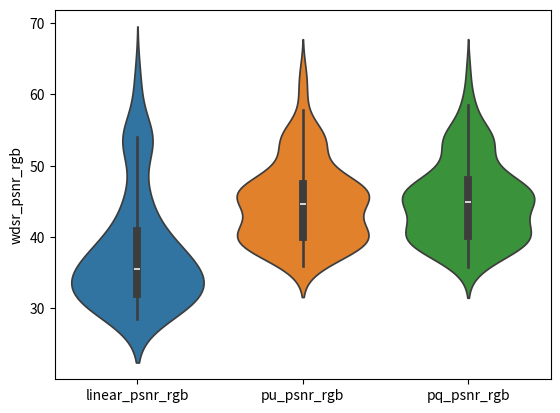
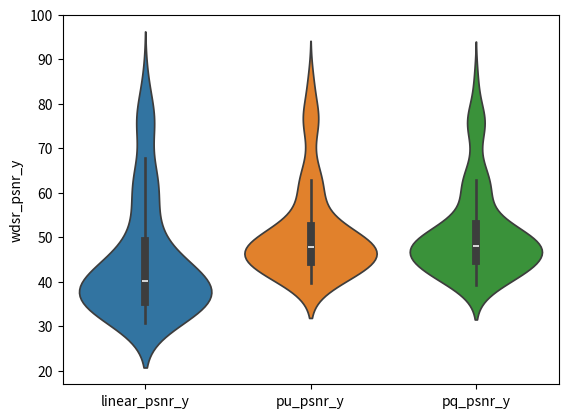
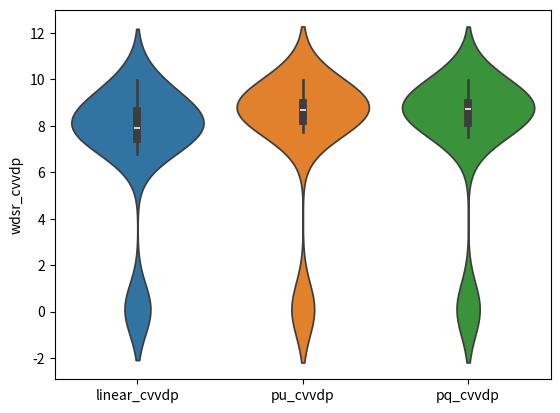

The script that saved these images, in order:
import scipy.stats as stats
import numpy as np
import seaborn as sns
import pandas as pd
import matplotlib.pyplot as plt



# ********************************************* GFN *********************************************
if 1:
    navie_psnr_rgb= []
    linear_psnr_rgb= [38.4087, 36.5231, 32.3269, 31.9143, 30.5154, 29.2907, 38.223, 36.9431, 33.5841, 33.2553, 32.0867, 30.6439, 45.153, 42.0396, 36.1709, 35.754, 33.6019, 31.4463, 36.7721, 36.2585, 35.5897, 35.5649, 34.939, 34.904, 45.0811, 44.142, 39.6131, 38.6097, 34.8053, 34.1285, 63.3797, 60.1426, 46.1538, 43.8748, 37.0178, 34.2001, 33.3863, 32.3101, 30.5696, 30.4166, 29.6641, 29.1056, 45.4687, 42.7453, 35.5757, 35.2267, 33.403, 30.6494, 39.2417, 36.6467, 31.9755, 31.4773, 29.9306, 28.9483, 35.4478, 35.18, 34.1871, 34.0002, 32.5504, 31.271, 38.3349, 35.9295, 31.458, 30.9775, 29.6807, 28.8836, 34.5698, 33.8555, 31.484, 31.34, 30.0118, 28.9815, 37.0603, 35.921, 32.9163, 32.5106, 30.8925, 29.7373, 46.4813, 43.1923, 34.8596, 34.2034, 31.9209, 31.2431, 40.8731, 37.9464, 32.926, 32.6316, 30.9199, 29.7823, 60.8948, 56.5801, 41.6561, 40.1585, 36.5085, 33.9717, 49.2142, 47.673, 41.7535, 40.9141, 37.5229, 33.3333, 56.1177, 52.0514, 38.3512, 37.6711, 35.2021, 32.476, 35.4187, 34.1804, 30.7331, 30.3736, 29.1731, 28.5406, 54.1844, 54.155, 54.1543, 54.1663, 54.1325, 54.063, 53.1941, 53.1055, 53.1129, 53.1334, 52.787, 52.484, 39.5057, 39.4537, 39.3557, 39.3669, 39.4194, 39.4335]
    log_psnr_rg= []
    pu_psnr_rgb= [41.8147, 42.1967, 50.8586, 51.3561, 50.5233, 47.3983, 40.8158, 40.7483, 44.9999, 45.6974, 47.3916, 47.3529, 46.0079, 43.3324, 39.8741, 39.8041, 40.7252, 43.6995, 37.5901, 37.2305, 37.1386, 37.2927, 37.5746, 38.4381, 45.2046, 44.3275, 41.3015, 40.732, 39.2674, 40.5943, 63.409, 60.2526, 47.4564, 45.4197, 39.9361, 38.58, 35.904, 35.9943, 37.0301, 37.1037, 36.8766, 37.3094, 49.5447, 47.6276, 45.5275, 46.2358, 49.9114, 48.9081, 46.696, 46.0627, 46.4716, 46.6118, 46.5668, 45.62, 39.1252, 39.4226, 39.8166, 39.7921, 40.2446, 40.7652, 47.2593, 47.0118, 46.0963, 46.0288, 45.6188, 44.9517, 41.541, 41.0044, 38.3794, 38.0769, 38.1457, 39.4466, 39.7249, 40.0654, 39.9829, 39.9948, 40.1547, 40.7291, 49.6023, 47.4955, 44.0783, 44.0394, 44.8864, 46.6489, 47.714, 46.0335, 44.521, 44.5546, 44.6702, 44.9114, 61.6701, 57.8764, 48.1059, 47.7106, 46.8854, 47.8446, 50.8456, 49.6862, 46.037, 45.8891, 45.6882, 47.0563, 56.3972, 52.3574, 42.5782, 42.1826, 41.4423, 42.2109, 37.6703, 38.2027, 43.6257, 44.3215, 44.2978, 42.9342, 54.1844, 54.155, 54.1543, 54.1663, 54.1325, 54.0641, 53.7972, 53.6088, 53.1676, 53.2383, 53.6898, 54.6662, 40.2808, 40.2062, 39.9057, 39.8432, 39.532, 39.4123]
    pq_psnr_rgb= [41.2645, 41.6597, 52.0389, 53.386, 57.3322, 58.481, 40.3774, 40.1778, 44.5241, 45.3832, 48.2792, 50.1472, 45.9822, 43.1819, 39.2209, 39.1294, 39.9464, 43.0898, 37.2347, 36.9135, 36.7892, 36.9067, 37.2491, 38.3281, 45.108, 44.2534, 40.8036, 40.1325, 38.5948, 39.9513, 63.409, 60.2526, 47.3267, 45.2028, 39.3747, 37.8287, 35.8112, 35.985, 37.7436, 37.9978, 38.4126, 39.0316, 49.2742, 47.2458, 44.9799, 45.7734, 50.012, 49.2057, 46.3893, 45.7371, 46.1485, 46.4479, 48.1001, 49.685, 39.1183, 39.9067, 41.2937, 41.2458, 42.3934, 43.3617, 47.3245, 47.152, 46.6671, 46.8585, 47.9412, 49.0987, 39.5689, 39.6149, 42.4987, 42.7505, 44.3861, 45.1274, 39.5436, 40.0654, 40.3118, 40.3782, 41.0577, 42.4057, 49.0213, 47.027, 44.1365, 44.1958, 45.1789, 47.0573, 47.5206, 45.6853, 44.0774, 44.1494, 44.8375, 46.1804, 57.882, 55.1112, 47.3317, 46.9714, 45.9927, 46.8114, 50.8662, 49.4192, 45.6418, 45.1965, 44.4728, 45.9811, 56.3471, 52.3318, 41.9083, 41.487, 40.677, 41.426, 37.523, 38.0355, 43.7387, 44.6566, 45.8879, 45.3167, 54.1844, 54.155, 54.1543, 54.1663, 54.1325, 54.0641, 53.5199, 53.307, 53.0487, 53.0964, 53.0077, 53.4648, 40.2003, 40.1154, 39.7837, 39.7705, 39.7075, 39.6655]
    navie_psnr_y= []
    linear_psnr_y= [42.107, 39.8528, 35.3773, 34.7624, 33.1013, 32.347, 41.1767, 39.1906, 36.7356, 36.2951, 34.6332, 33.6365, 56.1981, 51.3748, 40.3016, 39.3077, 36.8458, 35.921, 59.7129, 59.14, 54.2181, 52.5254, 46.0755, 41.4514, 67.8648, 64.458, 48.5364, 47.1495, 42.5199, 39.1286, 86.2161, 82.6629, 60.1096, 56.0929, 43.4788, 37.6757, 38.1908, 37.5626, 33.6911, 33.3824, 32.2574, 31.4796, 48.8678, 46.0876, 40.1255, 39.6395, 36.7193, 34.1779, 42.8882, 40.0644, 35.0983, 34.5685, 32.7616, 31.515, 45.8755, 43.8353, 39.6712, 39.2139, 37.1347, 34.9773, 42.2236, 39.5054, 34.4474, 34.0273, 32.3653, 31.2491, 40.4643, 38.8339, 35.5868, 35.2357, 33.3361, 31.9961, 41.1379, 40.2634, 35.8265, 35.3907, 33.9665, 32.6984, 50.4067, 47.3252, 39.8399, 39.2336, 36.0541, 34.0851, 45.117, 41.7925, 35.9324, 35.4334, 33.5789, 32.5429, 80.6926, 67.5869, 47.2024, 45.8214, 40.9082, 37.5009, 59.0774, 55.7706, 45.1226, 44.4321, 41.395, 38.7698, 78.4303, 74.068, 53.3179, 50.181, 41.2751, 37.3732, 38.7982, 37.1185, 33.5558, 33.075, 31.5867, 30.8159, 62.9934, 62.9507, 62.9501, 62.9674, 62.9181, 62.8278, 76.1418, 76.0532, 76.0608, 76.069, 75.6732, 75.241, 41.4579, 41.3819, 41.2457, 41.2569, 41.2777, 41.283]
    log_psnr_y= []
    pu_psnr_y= [43.6076, 42.4812, 52.2639, 53.7049, 55.4396, 48.5156, 43.1466, 42.133, 46.5471, 47.4852, 50.1241, 49.593, 56.8466, 52.4915, 42.8219, 41.9731, 40.9414, 43.8908, 60.5355, 60.1617, 56.048, 54.3933, 47.9729, 43.9016, 68.1086, 65.4698, 50.8183, 49.667, 46.2154, 43.5223, 86.2484, 82.8903, 62.3763, 58.0681, 45.014, 40.0529, 40.507, 41.5611, 41.4434, 41.1905, 40.1664, 39.8066, 50.1029, 48.1908, 45.6769, 46.4806, 51.1545, 50.4045, 50.016, 49.2533, 48.6601, 48.7022, 47.8278, 46.0652, 50.9057, 49.3757, 47.6127, 47.4776, 46.6797, 45.889, 50.6372, 51.3499, 48.7215, 48.2946, 47.0003, 45.5467, 47.6768, 47.1248, 45.708, 45.5473, 45.1336, 44.3874, 43.3668, 44.4195, 44.547, 44.1812, 42.9689, 42.6691, 52.7831, 50.4816, 45.755, 45.6817, 46.6516, 48.9102, 49.5921, 47.4899, 45.8159, 45.818, 45.6319, 45.6324, 83.6676, 71.1436, 51.1405, 50.1075, 48.1779, 48.6434, 60.3046, 57.7174, 48.6419, 48.4587, 47.5532, 48.4213, 79.0665, 74.4281, 55.8143, 52.6151, 44.3125, 43.0234, 40.5329, 40.1738, 45.0552, 46.019, 46.1216, 43.962, 62.9934, 62.9507, 62.9501, 62.9674, 62.9181, 62.8344, 76.7449, 76.5565, 76.117, 76.1813, 76.6562, 77.6369, 41.8751, 41.7822, 41.5575, 41.5222, 41.3452, 41.2491]
    pq_psnr_y= [43.0458, 41.9106, 52.3308, 53.879, 59.3714, 61.6399, 42.6855, 41.4645, 45.8368, 46.8902, 50.3974, 52.1027, 57.3385, 52.6702, 42.1269, 41.2536, 40.0986, 43.1115, 60.1802, 59.8463, 55.9527, 54.2636, 47.6814, 43.3823, 68.0146, 65.4192, 50.1699, 48.9776, 45.3333, 42.7334, 86.2484, 82.8903, 62.6716, 58.2621, 44.5841, 39.305, 40.3292, 41.4999, 41.2341, 41.1368, 41.0022, 41.3193, 49.7451, 47.7245, 45.0374, 45.8957, 50.8894, 50.5023, 49.3527, 48.4452, 47.9029, 48.107, 49.4454, 50.9266, 52.1067, 50.6231, 47.689, 47.4998, 46.8698, 46.0396, 50.3828, 51.1333, 49.2502, 49.2679, 50.2731, 51.1895, 46.8114, 46.3218, 48.157, 48.5196, 49.7857, 49.2048, 43.3534, 44.5384, 44.7437, 44.504, 43.8938, 44.3921, 52.3471, 49.9222, 45.7555, 45.7424, 46.6891, 48.837, 49.5608, 47.2148, 45.1872, 45.2411, 45.6635, 46.9993, 74.5818, 70.6996, 50.5183, 49.4736, 47.3179, 47.5746, 61.1827, 57.657, 48.3058, 47.6624, 46.1779, 47.222, 79.0191, 74.4032, 55.314, 52.0384, 43.5557, 42.2132, 40.3215, 39.8892, 44.8421, 45.9421, 47.4388, 46.378, 62.9934, 62.9507, 62.9501, 62.9674, 62.9181, 62.8344, 76.4676, 76.2547, 75.9902, 76.0242, 75.9154, 76.3899, 41.8041, 41.7337, 41.6013, 41.5938, 41.5356, 41.4753]
    navie_cvvdp= []
    linear_cvvdp= [7.9869, 7.4887, 8.0563, 8.1917, 8.5928, 8.6743, 8.0933, 7.6879, 7.0205, 7.0213, 7.3822, 7.8904, 9.4305, 9.1459, 7.8974, 7.675, 6.892, 6.7903, 9.7335, 9.7173, 9.341, 9.2122, 8.6306, 8.004, 9.8674, 9.7236, 8.8373, 8.6984, 8.0376, 7.4541, 9.9872, 9.9797, 9.5279, 9.3284, 8.1658, 7.1427, 7.8994, 7.912, 7.6118, 7.5297, 7.2872, 7.1181, 8.938, 8.6437, 7.6353, 7.6217, 7.8682, 8.252, 8.703, 8.5128, 7.8132, 7.757, 7.6282, 7.5996, 9.0057, 8.8166, 8.3768, 8.3109, 8.0462, 7.855, 8.9454, 8.7677, 8.2039, 8.1603, 8.1377, 8.1543, 8.4671, 8.2524, 7.6275, 7.5655, 7.4208, 7.4874, 8.336, 8.3882, 8.1959, 8.0983, 7.7117, 7.2486, 9.0878, 8.8357, 7.8134, 7.7046, 7.4946, 7.4132, 8.6088, 8.2551, 7.5994, 7.5544, 7.4174, 7.4291, 9.9408, 9.7316, 8.7512, 8.6038, 8.1452, 7.8222, 9.5591, 9.443, 8.6626, 8.5909, 8.1676, 7.8343, 9.959, 9.9422, 9.2153, 8.9645, 7.8597, 7.1825, 7.888, 7.5651, 7.3539, 7.4386, 7.7718, 7.8988, 0.1, 0.1, 0.1, 0.1, 0.1, 0.1, 0.1, 0.1, 0.1, 0.1, 0.1, 0.1, 0.1, 0.1, 0.1, 0.1, 0.1, 0.1]
    log_cvvdp= []
    pu_cvvdp= [8.3617, 8.1714, 8.9161, 9.0114, 8.8398, 8.5193, 8.3503, 8.1866, 8.4895, 8.5463, 8.6861, 8.295, 9.4403, 9.1885, 8.2807, 8.1447, 7.8043, 8.1502, 9.7242, 9.7149, 9.4153, 9.2972, 8.7874, 8.3254, 9.8706, 9.7636, 9.0422, 8.9533, 8.6002, 8.2157, 9.987, 9.9799, 9.6117, 9.4331, 8.4057, 7.737, 8.199, 8.2022, 8.0818, 8.055, 8.0599, 8.1262, 9.04, 8.8896, 8.4869, 8.5668, 8.9446, 8.9221, 9.1009, 9.026, 8.9752, 8.9772, 8.8088, 8.6714, 9.0574, 8.946, 8.8821, 8.8801, 8.8269, 8.775, 9.3027, 9.335, 9.0003, 8.9866, 8.9416, 8.9065, 8.7887, 8.7453, 8.8036, 8.8023, 8.6874, 8.4138, 8.5681, 8.6086, 8.5797, 8.5501, 8.5232, 8.6082, 9.2017, 9.0356, 8.5553, 8.5524, 8.6843, 8.8913, 8.9721, 8.8084, 8.6535, 8.6589, 8.6311, 8.5336, 9.9541, 9.8117, 9.0585, 8.9637, 8.8413, 8.9116, 9.5629, 9.4813, 8.9161, 8.9221, 8.8804, 8.9559, 9.9648, 9.9423, 9.3413, 9.1348, 8.3763, 8.2185, 8.208, 8.0355, 8.4286, 8.5068, 8.6087, 8.5391, 0.1, 0.1, 0.1, 0.1, 0.1, 0.1, 0.1, 0.1, 0.1, 0.1, 0.1, 0.1, 0.1, 0.1, 0.1, 0.1, 0.1, 0.1]
    pq_cvvdp= [8.2137, 7.9741, 8.9978, 9.0931, 9.4763, 9.6933, 8.2502, 8.021, 8.3358, 8.4363, 8.7787, 9.0464, 9.4489, 9.1905, 8.1358, 7.9797, 7.5666, 7.9622, 9.6711, 9.6615, 9.4061, 9.2832, 8.735, 8.2093, 9.86, 9.7579, 8.9719, 8.8707, 8.4412, 8.0223, 9.987, 9.9799, 9.624, 9.441, 8.3092, 7.5162, 8.0425, 8.1262, 7.9463, 7.933, 7.9506, 8.0379, 8.9954, 8.8203, 8.3089, 8.4007, 8.9052, 9.0314, 8.9823, 8.8753, 8.8033, 8.8276, 8.9784, 9.0687, 9.1607, 9.0586, 8.8105, 8.7931, 8.734, 8.6523, 9.2473, 9.2684, 8.9066, 8.902, 8.9921, 9.0829, 8.7887, 8.7097, 8.7859, 8.8079, 8.8556, 8.8037, 8.4601, 8.5664, 8.527, 8.4935, 8.4305, 8.5121, 9.1611, 8.9758, 8.5029, 8.4989, 8.6524, 8.8794, 8.936, 8.734, 8.5208, 8.5428, 8.604, 8.7086, 9.8039, 9.8058, 8.9755, 8.8706, 8.7067, 8.7564, 9.5832, 9.4626, 8.8268, 8.7745, 8.6547, 8.7339, 9.9611, 9.9414, 9.3029, 9.0722, 8.2136, 8.0093, 8.0564, 7.8819, 8.337, 8.4617, 8.6654, 8.681, 0.1, 0.1, 0.1, 0.1, 0.1, 0.1, 0.1, 0.1, 0.1, 0.1, 0.1, 0.1, 0.1, 0.1, 0.1, 0.1, 0.1, 0.1]

    # print(len(linear_psnr_rgb), len(pu_psnr_rgb), len(pq_psnr_rgb  ))

    # Perform t-test
    t_statistic, p_value = stats.ttest_ind(linear_psnr_rgb, pu_psnr_rgb)
    print('t statistic:', t_statistic)
    print('p value:', p_value)

    linear_psnr_rgb = np.array(linear_psnr_rgb)
    pu_psnr_rgb = np.array(pu_psnr_rgb)
    pq_psnr_rgb = np.array(pq_psnr_rgb)
    print(np.mean(linear_psnr_rgb), np.mean(pu_psnr_rgb), np.mean(pq_psnr_rgb))
    psnr_rgb_df = pd.DataFrame({'linear_psnr_rgb': linear_psnr_rgb, 'pu_psnr_rgb': pu_psnr_rgb, 'pq_psnr_rgb': pq_psnr_rgb})


    linear_psnr_y = np.array(linear_psnr_y)
    pu_psnr_y = np.array(pu_psnr_y)
    pq_psnr_y = np.array(pq_psnr_y)
    print(np.mean(linear_psnr_y), np.mean(pu_psnr_y), np.mean(pq_psnr_y))
    psnr_y_df = pd.DataFrame({'linear_psnr_y': linear_psnr_y, 'pu_psnr_y': pu_psnr_y, 'pq_psnr_y': pq_psnr_y})

    linear_cvvdp = np.array(linear_cvvdp)
    pu_cvvdp = np.array(pu_cvvdp)
    pq_cvvdp = np.array(pq_cvvdp)
    print(np.mean(linear_cvvdp), np.mean(pu_cvvdp), np.mean(pq_cvvdp))
    cvvdp_df = pd.DataFrame({'linear_cvvdp': linear_cvvdp, 'pu_cvvdp': pu_cvvdp, 'pq_cvvdp': pq_cvvdp})


    sns.violinplot(data=psnr_rgb_df)
    plt.ylabel('wdsr_psnr_rgb')
    plt.savefig('wdsr_psnr_rgb.png')
    plt.clf()

    sns.violinplot(data=psnr_y_df)
    plt.ylabel('wdsr_psnr_y')
    plt.savefig('wdsr_psnr_y.png')
    plt.clf()

    sns.violinplot(data=cvvdp_df)
    plt.ylabel('wdsr_cvvdp')
    plt.savefig('wdsr_cvvdp.png')
    plt.clf()

# ********************************************* WDSR *********************************************
if 0:
    navie_psnr_rgb= [42.3617, 42.2483, 46.8167, 37.2652, 45.1487, 63.409, 36.1996, 51.0323, 47.7487, 40.0868, 47.9425, 43.1203, 39.9199, 51.2866, 49.4526, 61.8666, 51.4706, 56.4004, 38.04, 54.1844, 53.6496, 40.1452]
    linear_psnr_rgb= [29.8302, 31.1368, 41.8324, 36.4386, 44.3173, 58.5204, 27.3148, 39.217, 27.9642, 30.8947, 27.1859, 28.7452, 30.1661, 38.3215, 30.8835, 49.9682, 45.2492, 47.5864, 27.5826, 54.1844, 53.4222, 39.5493]
    log_psnr_rg= []
    pu_psnr_rgb= [43.3785, 44.277, 47.7944, 38.1857, 45.4414, 63.415, 36.6188, 53.1005, 49.5656, 40.908, 48.4626, 44.6662, 40.7117, 52.897, 53.7129, 62.1999, 52.6282, 56.5086, 38.2928, 54.196, 55.194, 40.5511]
    pq_psnr_rgb= [43.5805, 44.7393, 48.079, 38.3108, 45.5003, 63.414, 36.7324, 53.5365, 50.2225, 41.202, 48.7072, 44.8821, 40.7564, 53.1575, 54.8778, 62.2976, 52.9623, 56.5007, 38.4215, 54.2247, 55.4299, 40.6047]
    navie_psnr_y= [44.3126, 44.6994, 60.2547, 60.2108, 68.0638, 86.2484, 40.537, 51.5516, 50.775, 54.4545, 50.8824, 48.2229, 43.4566, 54.8353, 51.3997, 84.2931, 63.3531, 79.0725, 40.7857, 62.9934, 76.5973, 41.9227]
    linear_psnr_y= [31.8063, 33.3353, 48.3736, 59.004, 58.6108, 74.3149, 29.2739, 40.549, 31.1279, 35.873, 29.2885, 29.677, 31.3527, 39.9235, 32.1557, 54.8454, 50.3683, 68.9336, 29.5655, 62.9934, 76.3699, 41.45]
    log_psnr_y= []
    pu_psnr_y= [45.5393, 47.8852, 63.4093, 61.1312, 68.3628, 86.2548, 40.9942, 54.1568, 52.8403, 56.7965, 51.7552, 51.0869, 43.9029, 58.4663, 56.159, 84.6509, 68.0282, 79.1931, 41.2502, 63.0807, 78.1417, 42.2701]
    pq_psnr_y= [45.7188, 48.2578, 63.9676, 61.2566, 68.4226, 86.2533, 41.0761, 54.6631, 53.3772, 57.259, 51.9729, 51.6229, 43.9459, 58.9025, 57.3163, 84.7378, 69.6137, 79.1843, 41.3605, 63.0819, 78.3776, 42.3207]
    navie_cvvdp= [8.6396, 8.7445, 9.6188, 9.7385, 9.8731, 9.987, 8.2492, 9.2435, 9.2518, 9.4614, 9.3869, 9.0232, 8.6113, 9.4372, 9.276, 9.9706, 9.7047, 9.9648, 8.3687, 9.7647, 9.8994, 8.6123]
    linear_cvvdp= [7.2457, 7.1853, 9.2965, 9.7312, 9.7469, 9.9229, 7.4938, 8.4019, 7.5229, 8.3027, 7.8529, 7.4638, 8.2099, 8.4619, 7.3755, 9.7, 9.3184, 9.9224, 7.1509, 9.7647, 9.8937, 8.5534]
    log_cvvdp= []
    pu_cvvdp= [8.9043, 9.205, 9.7582, 9.7909, 9.8926, 9.987, 8.3793, 9.4795, 9.4221, 9.6375, 9.5028, 9.3001, 8.7167, 9.6689, 9.6303, 9.9791, 9.8449, 9.9674, 8.4915, 9.7674, 9.9317, 8.675]
    pq_cvvdp= [8.9321, 9.2339, 9.7689, 9.7978, 9.894, 9.987, 8.3977, 9.5095, 9.4485, 9.6516, 9.5218, 9.3298, 8.7245, 9.6884, 9.6862, 9.9795, 9.87, 9.9672, 8.5107, 9.7674, 9.9345, 8.6829]

    # print(len(navie_psnr_rgb), len(linear_psnr_rgb), len(pu_psnr_rgb), len(pq_psnr_rgb  ))

    # Perform t-test
    t_statistic, p_value = stats.ttest_ind(linear_psnr_rgb, pu_psnr_rgb)
    print('t statistic:', t_statistic)
    print('p value:', p_value)

    navie_psnr_rgb = np.array(navie_psnr_rgb)
    linear_psnr_rgb = np.array(linear_psnr_rgb)
    pu_psnr_rgb = np.array(pu_psnr_rgb)
    pq_psnr_rgb = np.array(pq_psnr_rgb)
    print(np.mean(navie_psnr_rgb), np.mean(linear_psnr_rgb), np.mean(pu_psnr_rgb), np.mean(pq_psnr_rgb))
    psnr_rgb_df = pd.DataFrame({'navie_psnr_rgb': navie_psnr_rgb, 'linear_psnr_rgb': linear_psnr_rgb, 'pu_psnr_rgb': pu_psnr_rgb, 'pq_psnr_rgb': pq_psnr_rgb})


    navie_psnr_y = np.array(navie_psnr_y)
    linear_psnr_y = np.array(linear_psnr_y)
    pu_psnr_y = np.array(pu_psnr_y)
    pq_psnr_y = np.array(pq_psnr_y)
    print(np.mean(navie_psnr_y), np.mean(linear_psnr_y), np.mean(pu_psnr_y), np.mean(pq_psnr_y))
    psnr_y_df = pd.DataFrame({ 'navie_psnr_y': navie_psnr_y , 'linear_psnr_y': linear_psnr_y, 'pu_psnr_y': pu_psnr_y, 'pq_psnr_y': pq_psnr_y})

    navie_cvvdp = np.array(navie_cvvdp)
    linear_cvvdp = np.array(linear_cvvdp)
    pu_cvvdp = np.array(pu_cvvdp)
    pq_cvvdp = np.array(pq_cvvdp)
    print(np.mean(navie_cvvdp), np.mean(linear_cvvdp), np.mean(pu_cvvdp), np.mean(pq_cvvdp))
    cvvdp_df = pd.DataFrame({'navie_cvvdp': navie_cvvdp, 'linear_cvvdp': linear_cvvdp, 'pu_cvvdp': pu_cvvdp, 'pq_cvvdp': pq_cvvdp})


    sns.violinplot(data=psnr_rgb_df)
    plt.ylabel('wdsr_psnr_rgb')
    plt.savefig('wdsr_psnr_rgb.png')
    plt.clf()

    sns.violinplot(data=psnr_y_df)
    plt.ylabel('wdsr_psnr_y')
    plt.savefig('wdsr_psnr_y.png')
    plt.clf()

    sns.violinplot(data=cvvdp_df)
    plt.ylabel('wdsr_cvvdp')
    plt.savefig('wdsr_cvvdp.png')
    plt.clf()








"""
------------------- deblur -------------------
GFN
t statistic: -7.762280717987991
p value: 1.876150588990335e-13
38.05785606060606 44.807574242424245 45.128313636363636
45.018845454545456 51.15216590909091 51.32124924242424
7.14031893939394 7.632135606060606 7.604444696969698

MirNet-v2

"""
